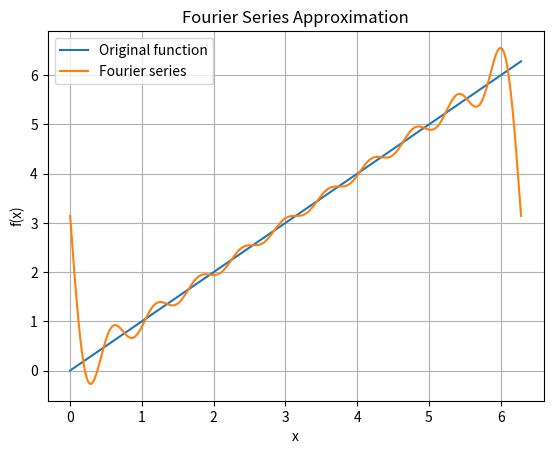

Recreate this plot in Python.
import numpy as np
import matplotlib.pyplot as plt
from scipy.integrate import quad

# Пример функции для разложения
def f(x):
    return x

# Период функции
T = 2 * np.pi

# Численное интегрирование для коэффициентов
def compute_a0(f, T):
    result, _ = quad(f, 0, T)
    return result / T

def compute_an(f, T, n):
    result, _ = quad(lambda x: f(x) * np.cos(2 * np.pi * n * x / T), 0, T)
    return 2 * result / T

def compute_bn(f, T, n):
    result, _ = quad(lambda x: f(x) * np.sin(2 * np.pi * n * x / T), 0, T)
    return 2 * result / T

# Количество гармоник
N = 10

# Вычисляем коэффициенты
a0 = compute_a0(f, T)
an = [compute_an(f, T, n) for n in range(1, N+1)]
bn = [compute_bn(f, T, n) for n in range(1, N+1)]

# Восстановление функции по ряду Фурье
def fourier_series(x, a0, an, bn, T):
    result = a0
    for n in range(1, len(an) + 1):
        result += an[n-1] * np.cos(2 * np.pi * n * x / T) + bn[n-1] * np.sin(2 * np.pi * n * x / T)
    return result

# Точки для графика
x_vals = np.linspace(0, T, 1000)
y_vals = f(x_vals)
y_fourier = [fourier_series(x, a0, an, bn, T) for x in x_vals]

# Построение графика
plt.plot(x_vals, y_vals, label='Original function')
plt.plot(x_vals, y_fourier, label='Fourier series', linestyle='-')  # изменение параметра linestyle
plt.legend()
plt.xlabel('x')
plt.ylabel('f(x)')
plt.title('Fourier Series Approximation')
plt.grid(True)
plt.show()
